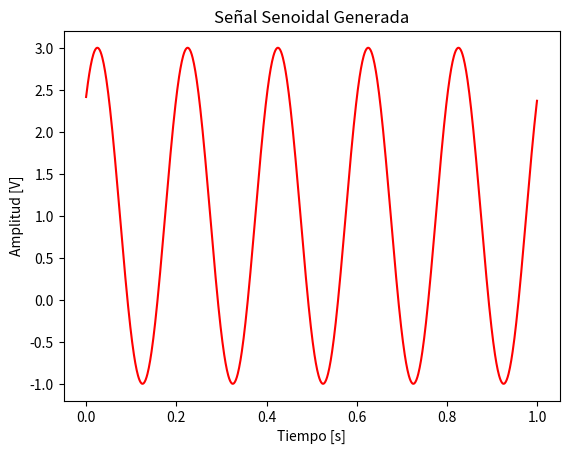
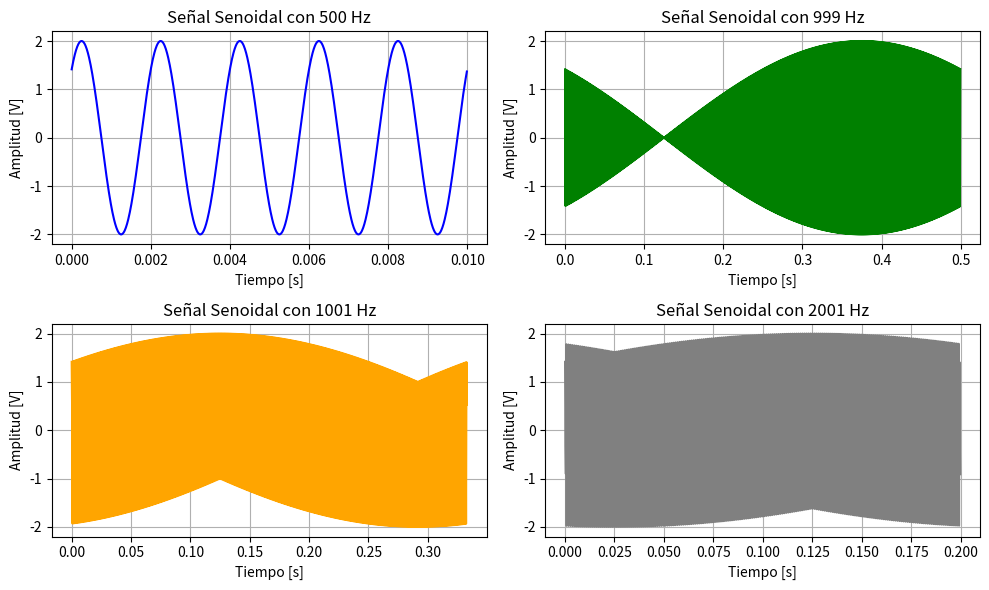

The script that saved these images, in order:
# -*- coding: utf-8 -*-

# Primero importo la libreria numpy
import numpy as np
import matplotlib.pyplot as plt

# Defino mi funcion
def mi_funcion_sen(amplitud = 1, offset = 0, frecuencia = 1, fase = 0, N = 1000, frecADC = 1000):
    """
    - amplitud: es la amplitud maxima. [amplitud] = [V]
    - offset: es mi amplitud media. [offset] = [V]
    - frecuencia: es la frecuencia de la señal. [frecuencia] = [Hz]
    - fase: es la fase inicial. [fase] = [rad]
    - N: es la cantidad de muestras a generar
    - frecADC: es la frecuencia de muestreo del ADC. [frecADC] = [Hz]
    """
    Ts = 1/frecADC # Es el tiempo en el cual se toma cada muestra

    tt = np.arange(start = 0, stop= N*Ts, step = Ts)

    xx = amplitud * np.sin(2 * np.pi * frecuencia * tt + fase) + offset

    return tt, xx


# Defino mis variables
amplitud = 2
offset = 1
frecuencia = 5
fase = np.pi/4
N = 1000
frecADC = 1000

# Llamo a mi funcion
tt, xx = mi_funcion_sen(amplitud, offset, frecuencia, fase, N, frecADC)

# Grafico la señal
plt.title("Señal Senoidal Generada")
plt.xlabel('Tiempo [s]')
plt.ylabel('Amplitud [V]')
plt.plot(tt, xx, linestyle = '-', color = 'r' ) # Genero el grafico de la señal con linea 'continua' de color 'rojo'

# EJERCICIO BONUS (SIGUIENDO EL TEOREMA DE NYQUIST-SHANNON)

# Genero otra ventana para los graficos
plt.figure(figsize=(10, 6))  # Tamaño de la figura (ancho, alto)

# Señal 500 Hz
plt.subplot(2, 2, 1)
tt, xx = mi_funcion_sen(2, 0, 500, np.pi/4, 1000, 100000)
plt.plot(tt, xx, '-', color='blue')
plt.title("Señal Senoidal con 500 Hz")
plt.xlabel("Tiempo [s]")
plt.ylabel("Amplitud [V]")
plt.grid(True)

# Señal 999 Hz
plt.subplot(2, 2, 2)
tt, xx = mi_funcion_sen(2, 0, 999, np.pi/4, 1000, 2000)
plt.plot(tt, xx, '-', color='green')
plt.title("Señal Senoidal con 999 Hz")
plt.xlabel("Tiempo [s]")
plt.ylabel("Amplitud [V]")
plt.grid(True)

# Señal 1001 Hz
plt.subplot(2, 2, 3)
tt, xx = mi_funcion_sen(2, 0, 1001, np.pi/4, 1000, 3000)
plt.plot(tt, xx, '-', color='orange')
plt.title("Señal Senoidal con 1001 Hz")
plt.xlabel("Tiempo [s]")
plt.ylabel("Amplitud [V]")
plt.grid(True)

# Señal 2001 Hz
plt.subplot(2, 2, 4)
tt, xx = mi_funcion_sen(2, 0, 2001, np.pi/4, 1000, 5000)
plt.plot(tt, xx, '-', color='grey')
plt.title("Señal Senoidal con 2001 Hz")
plt.xlabel("Tiempo [s]")
plt.ylabel("Amplitud [V]")
plt.grid(True)

plt.tight_layout()  
plt.show()






